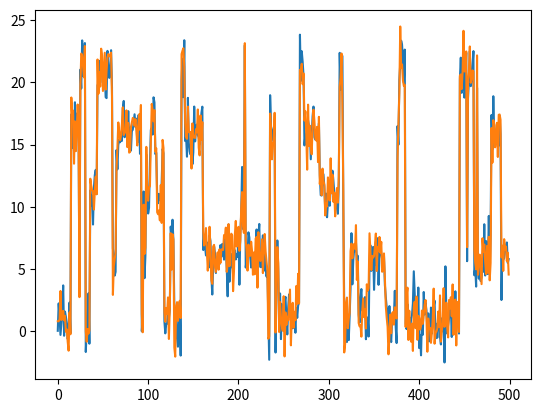

Generate this figure with matplotlib:
# Generate Continuous data from an HMM

import numpy as np
import matplotlib.pyplot as plt


def simple_init():
	M = 1 # number of hidden states
	K = 1 # number of Gaussians
	D = 1 # number of dimensionalities
	pi = np.array([1])
	A = np.array([[1]])
	R = np.array([[1]])
	mu = np.array([[[0]]])
	sigma = np.array([[[[1]]]])
	return M, K, D, pi, A, R, mu, sigma


def complex_init():
	M = 5 # number of hidden states
	K = 3 # number of Gaussians
	D = 2 # number of dimensionalities

	pi = np.array([1, 0, 0, 0, 0]) # initial state distribution

	A = np.array([
		[0.9, 0.025, 0.025, 0.025, 0.025],
		[0.025, 0.9, 0.025, 0.025, 0.025],
		[0.025, 0.025, 0.9, 0.025, 0.025],
		[0.025, 0.025, 0.025, 0.9, 0.025],
		[0.025, 0.025, 0.025, 0.025, 0.9],
	]) # state transitions matrix - likes to stay where it is

	R = np.ones((M, K)) / K # mixture proportions - initialize as uniform distribution

	mu = np.array([
		[[0, 0], [1, 1], [2, 2]],
		[[5, 5], [6, 6], [7, 7]],
		[[10, 10], [11, 11], [12, 12]],
		[[15, 15], [16, 16], [17, 17]],
		[[20, 20], [21, 21], [22, 22]],
	]) # shape: M x K x D

	sigma = np.zeros((M, K, D, D))
	for m in range(M):
		for k in range(K):
			sigma[m, k] = np.eye(D)

	return M, K, D, pi, A, R, mu, sigma


def get_signals(N=20, T=100, init=complex_init):
	M, K, D, pi, A, R, mu, sigma = init()
	X = []
	for n in range(N):
		x = np.zeros((T, D))
		s = 0 # initial state is 0 since pi[0] = 1
		r = np.random.choice(K, p=R[s]) # choose a Gaussian
		x[0] = np.random.multivariate_normal(mu[s][r], sigma[s][r])
		for t in range(1, T):
			s = np.random.choice(M, p=A[s]) # choose next hidden state
			r = np.random.choice(K, p=R[s]) # choose a Gaussian
			x[t] = np.random.multivariate_normal(mu[s][r], sigma[s][r])
		X.append(x)
	return X


def main():
	T = 500
	x = get_signals(1, T)[0]
	axis = range(T)
	# plt.plot(x[:,0], x[:,1])
	plt.plot(axis, x[:,0], axis, x[:,1])
	plt.show()


if __name__ == '__main__':
	main()

